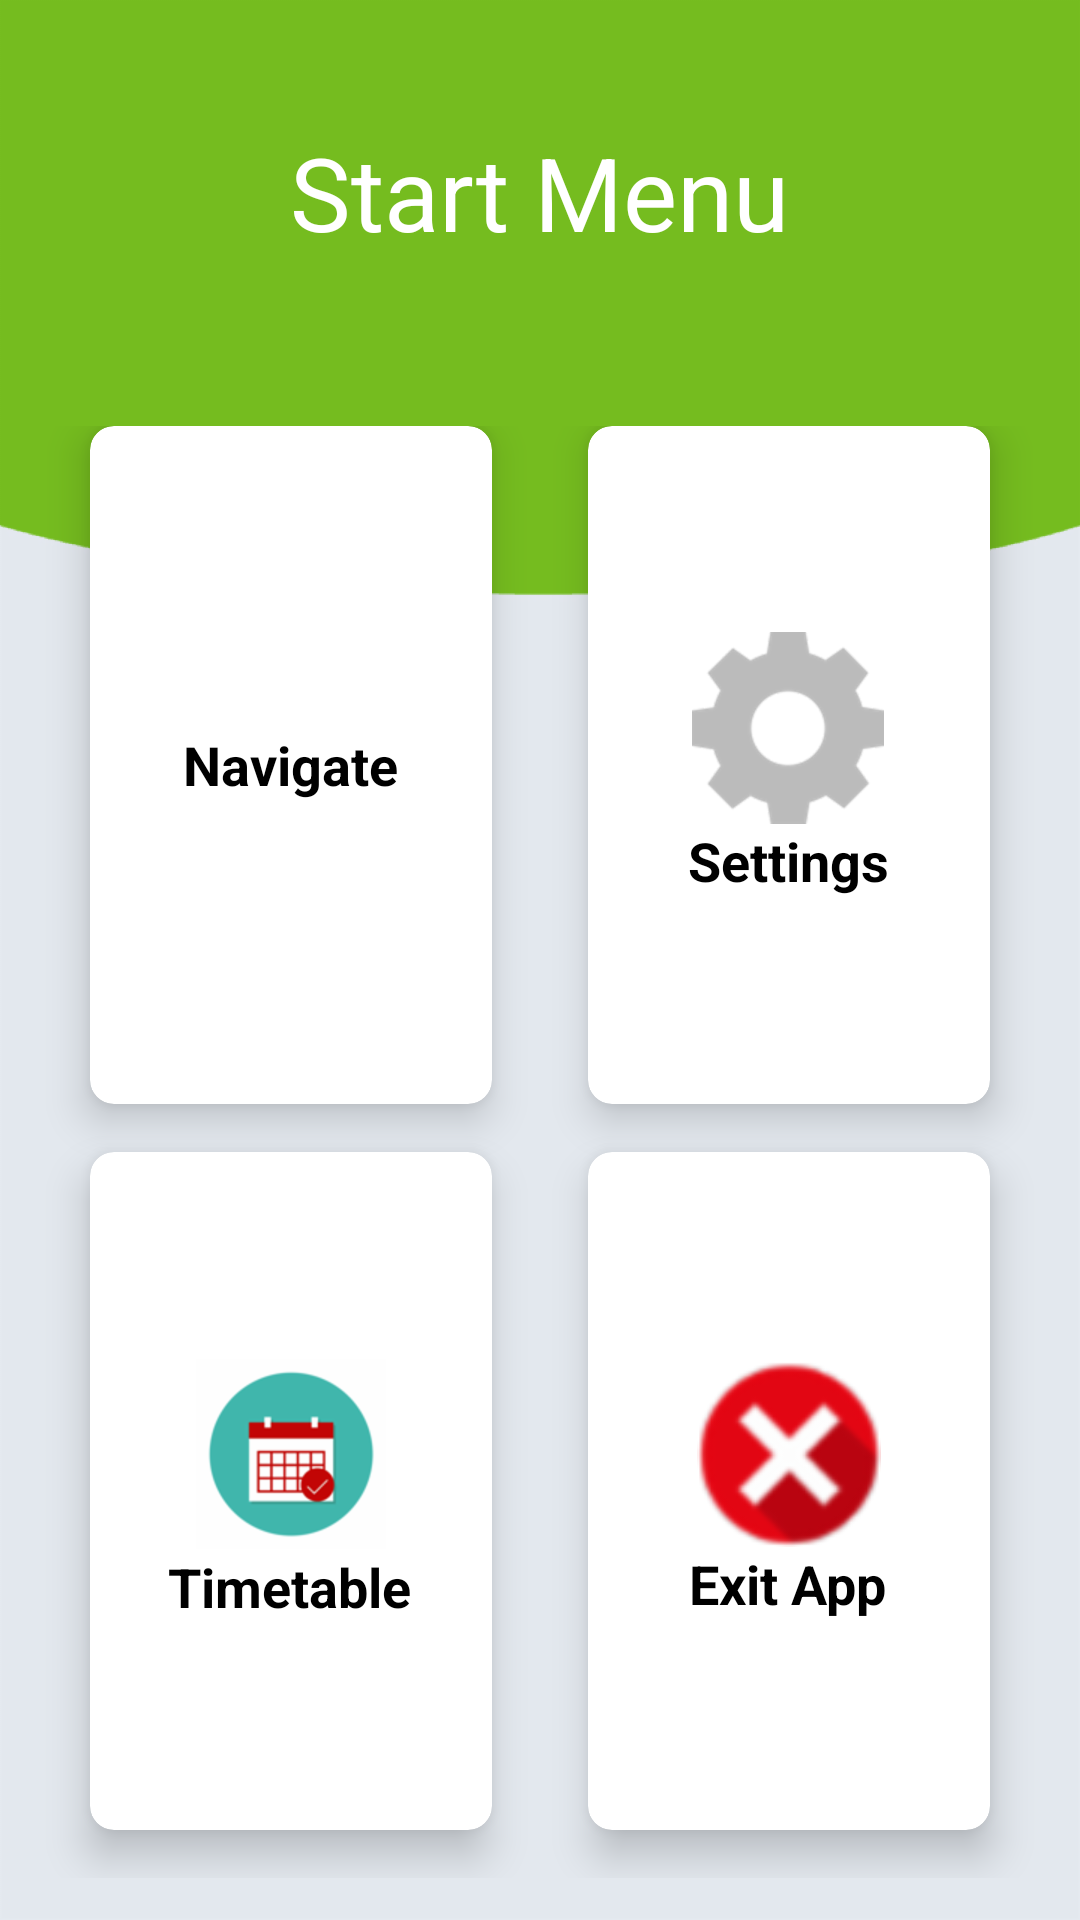

The Android layout XML behind this screen, and the referenced resources:
<!-- AndroidManifest.xml: application theme AppTheme -->
<!-- res/layout/activity_start_menu.xml -->
<?xml version="1.0" encoding="utf-8"?>
<LinearLayout xmlns:android="http://schemas.android.com/apk/res/android"
    xmlns:app="http://schemas.android.com/apk/res-auto"
    xmlns:tools="http://schemas.android.com/tools"
    android:layout_width="match_parent"
    android:layout_height="match_parent"
    android:background="@drawable/bg"
    android:orientation="vertical"
    android:weightSum="10"
    tools:context="liam.dissertationproject.Positioning.StartMenu">

    <RelativeLayout
        android:layout_width="match_parent"
        android:layout_height="0dp"
        android:layout_weight="2">

        <TextView
            android:layout_width="wrap_content"
            android:layout_height="wrap_content"
            android:layout_centerInParent="true"
            android:text="Start Menu"
            android:textColor="@android:color/white"
            android:textSize="34sp" />

    </RelativeLayout>

    <GridLayout

        android:id="@+id/menuGrid"
        android:layout_width="match_parent"
        android:layout_height="0dp"
        android:layout_weight="8"
        android:alignmentMode="alignMargins"
        android:columnCount="2"
        android:columnOrderPreserved="false"
        android:padding="14dp"
        android:rowCount="2">


        

        
        <android.support.v7.widget.CardView
            android:layout_width="0dp"
            android:layout_height="0dp"
            android:layout_columnWeight="1"
            android:layout_marginBottom="16dp"
            android:layout_marginLeft="16dp"
            android:layout_marginRight="16dp"
            android:layout_rowWeight="1"
            app:cardBackgroundColor="@color/cardview_light_background"
            app:cardCornerRadius="8dp"
            app:cardElevation="8dp">

            <LinearLayout
                android:layout_width="wrap_content"
                android:layout_height="wrap_content"
                android:layout_gravity="center_horizontal|center_vertical"
                android:layout_margin="16dp"
                android:orientation="vertical">

                <ImageView
                    android:layout_width="match_parent"
                    android:layout_height="wrap_content"
                    android:layout_gravity="center_horizontal"
                    android:src="@drawable/navigationpin" />

                <TextView
                    android:layout_width="wrap_content"
                    android:layout_height="wrap_content"
                    android:text="Navigate"
                    android:textAlignment="center"
                    android:textColor="@android:color/black"
                    android:textSize="18sp"
                    android:textStyle="bold" />

            </LinearLayout>
        </android.support.v7.widget.CardView>

        
        <android.support.v7.widget.CardView
            android:layout_width="0dp"
            android:layout_height="0dp"
            android:layout_columnWeight="1"
            android:layout_marginBottom="16dp"
            android:layout_marginLeft="16dp"
            android:layout_marginRight="16dp"
            android:layout_rowWeight="1"
            app:cardBackgroundColor="@color/cardview_light_background"
            app:cardCornerRadius="8dp"
            app:cardElevation="8dp">

            <LinearLayout
                android:layout_width="wrap_content"
                android:layout_height="wrap_content"
                android:layout_gravity="center_horizontal|center_vertical"
                android:layout_margin="16dp"
                android:orientation="vertical">

                <ImageView
                    android:layout_width="wrap_content"
                    android:layout_height="wrap_content"
                    android:layout_gravity="center_horizontal"
                    android:src="@drawable/settings" />

                <TextView
                    android:layout_width="wrap_content"
                    android:layout_height="wrap_content"
                    android:text="Settings"
                    android:textAlignment="center"
                    android:textColor="@android:color/black"
                    android:textSize="18sp"
                    android:textStyle="bold" />

            </LinearLayout>
        </android.support.v7.widget.CardView>


        
        
        <android.support.v7.widget.CardView
            android:layout_width="0dp"
            android:layout_height="0dp"
            android:layout_columnWeight="1"
            android:layout_marginBottom="16dp"
            android:layout_marginLeft="16dp"
            android:layout_marginRight="16dp"
            android:layout_rowWeight="1"
            app:cardBackgroundColor="@color/cardview_light_background"
            app:cardCornerRadius="8dp"
            app:cardElevation="8dp">

            <LinearLayout
                android:layout_width="wrap_content"
                android:layout_height="wrap_content"
                android:layout_gravity="center_horizontal|center_vertical"
                android:layout_margin="16dp"
                android:orientation="vertical">

                <ImageView
                    android:layout_width="82dp"
                    android:layout_height="wrap_content"
                    android:layout_gravity="center_horizontal"
                    android:src="@drawable/timetable" />

                <TextView
                    android:layout_width="wrap_content"
                    android:layout_height="wrap_content"
                    android:text="Timetable"
                    android:textAlignment="center"
                    android:textColor="@android:color/black"
                    android:textSize="18sp"
                    android:textStyle="bold" />

            </LinearLayout>
        </android.support.v7.widget.CardView>

        
        <android.support.v7.widget.CardView
            android:layout_width="0dp"
            android:layout_height="0dp"
            android:layout_columnWeight="1"
            android:layout_marginBottom="16dp"
            android:layout_marginLeft="16dp"
            android:layout_marginRight="16dp"
            android:layout_rowWeight="1"
            app:cardBackgroundColor="@color/cardview_light_background"
            app:cardCornerRadius="8dp"
            app:cardElevation="8dp">

            <LinearLayout
                android:layout_width="wrap_content"
                android:layout_height="wrap_content"
                android:layout_gravity="center_horizontal|center_vertical"
                android:layout_margin="16dp"
                android:orientation="vertical">

                <ImageView
                    android:layout_width="84dp"
                    android:layout_height="62dp"
                    android:layout_gravity="center_horizontal"
                    android:src="@drawable/exit" />

                <TextView
                    android:layout_width="wrap_content"
                    android:layout_height="wrap_content"
                    android:text="  Exit App"
                    android:textAlignment="center"
                    android:textColor="@android:color/black"
                    android:textSize="18sp"
                    android:textStyle="bold" />

            </LinearLayout>
        </android.support.v7.widget.CardView>


    </GridLayout>


</LinearLayout>
<!-- resources referenced by this layout -->
<resources>
  <!-- drawable bg: png bitmap (drawable-xxxhdpi, 35264 bytes) -->
  <!-- drawable exit: png bitmap (drawable-hdpi, 40877 bytes) -->
  <!-- drawable settings: png bitmap (drawable-hdpi, 4082 bytes) -->
  <!-- drawable timetable: png bitmap (drawable-hdpi, 5159 bytes) -->
  <style name="AppTheme" parent="Theme.AppCompat.Light.DarkActionBar">
              <item name="android:listPreferredItemHeight">20dp</item>
              <item name="android:colorForeground">@android:color/black</item>
              <item name="colorPrimary">@color/energypantone</item>
              <item name="colorPrimaryDark">@color/pantoneheritage</item>
              <item name="colorAccent">@color/energypantone</item>
              <item name="android:textColorPrimary">@android:color/black</item>
              <item name="android:colorBackground">@color/lightgrey</item>
              <item name="android:textColorSecondaryInverse">@color/lightgrey</item>
              <item name="android:windowBackground">@color/lightgrey</item>
              <item name="android:textColorPrimaryInverse">@color/lightgrey</item>
              <item name="android:textColorSecondary">@android:color/black</item>
  
          </style>
  <color name="energypantone">#76bd2a</color>
  <color name="pantoneheritage">#006938</color>
  <color name="lightgrey">#e5dede</color>
</resources>
